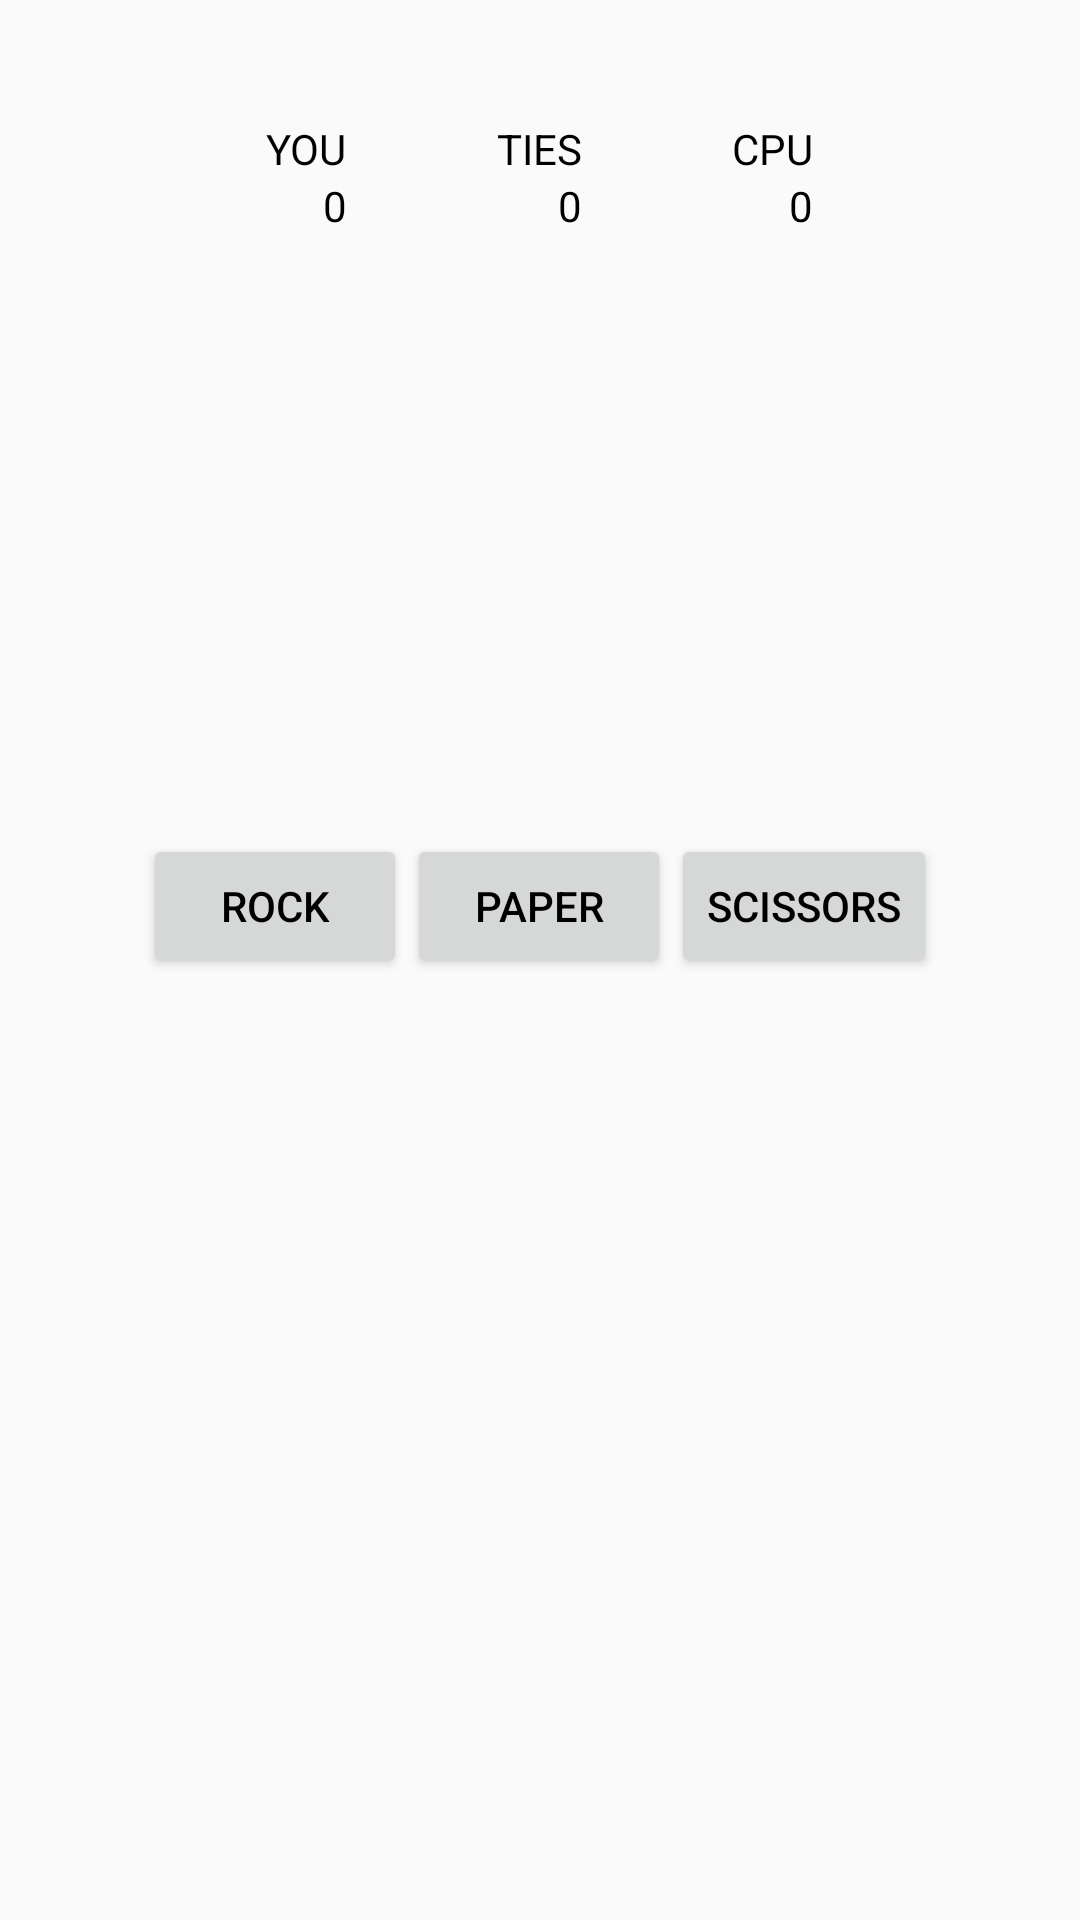

Produce the Android XML layout that renders to this screen, including the resource entries it uses.
<!-- AndroidManifest.xml: application theme AppTheme -->
<!-- res/layout/game_layout.xml -->
<?xml version="1.0" encoding="utf-8"?>
<RelativeLayout
    xmlns:android="http://schemas.android.com/apk/res/android"
    xmlns:app="http://schemas.android.com/apk/res-auto"
    app:theme="@style/AppTheme"
    android:id="@+id/gamefragment"
    android:layout_width="match_parent"
    android:layout_height="match_parent"
    android:layout_alignParentStart="true"
    >

    <TextView
        android:layout_width="wrap_content"
        android:layout_height="wrap_content"
        android:id="@+id/humantextview"
        android:text="YOU"
        android:layout_marginTop="40dp"
        android:layout_alignParentTop="true"
        android:layout_toLeftOf="@+id/tiestextview"
        android:layout_toStartOf="@+id/tiestextview"
        android:layout_marginRight="50dp"
        android:layout_marginEnd="50dp" />
    <TextView
        android:layout_width="wrap_content"
        android:layout_height="wrap_content"
        android:id="@+id/tiestextview"
        android:text="TIES"
        android:layout_alignTop="@+id/humantextview"
        android:layout_centerHorizontal="true" />
    <TextView
        android:layout_width="wrap_content"
        android:layout_height="wrap_content"
        android:id="@+id/cputextview"
        android:text="CPU"
        android:layout_alignTop="@+id/tiestextview"
        android:layout_toRightOf="@+id/tiestextview"
        android:layout_toEndOf="@+id/tiestextview"
        android:layout_marginLeft="50dp"
        android:layout_marginStart="50dp" />
    <TextView
        android:layout_width="wrap_content"
        android:layout_height="wrap_content"
        android:id="@+id/humanscore"
        android:text="0"
        android:layout_below="@+id/humantextview"
        android:layout_alignRight="@+id/humantextview"
        android:layout_alignEnd="@+id/humantextview" />
    <TextView
        android:layout_width="wrap_content"
        android:layout_height="wrap_content"
        android:id="@+id/tiescount"
        android:text="0"
        android:layout_below="@+id/tiestextview"
        android:layout_toLeftOf="@+id/cputextview"
        android:layout_toStartOf="@+id/cputextview" />
    <TextView
        android:layout_width="wrap_content"
        android:layout_height="wrap_content"
        android:id="@+id/cpuscore"
        android:text="0"
        android:layout_below="@+id/cputextview"
        android:layout_alignRight="@+id/cputextview"
        android:layout_alignEnd="@+id/cputextview" />
    <RelativeLayout
        android:id="@+id/drawstextview"
        android:layout_width="match_parent"
        android:layout_height="200dp"
        android:layout_below="@+id/humanscore">
        <TextView
            android:id="@+id/humandraw"
            android:layout_width="wrap_content"
            android:layout_height="wrap_content"
            android:layout_centerVertical="true"
            android:layout_alignParentStart="true"
            android:layout_marginStart="50dp"/>
        <TextView
            android:id="@+id/cpudraw"
            android:layout_width="wrap_content"
            android:layout_height="wrap_content"
            android:layout_marginEnd="50dp"
            android:layout_centerVertical="true"
            android:layout_alignParentEnd="true"/>

        <TextView
            android:layout_width="wrap_content"
            android:layout_height="wrap_content"
            android:id="@+id/winner"
            android:layout_marginTop="30dp"
            android:layout_centerHorizontal="true" />
    </RelativeLayout>
    <LinearLayout
        android:layout_below="@+id/drawstextview"
        android:layout_width="match_parent"
        android:layout_height="wrap_content"
        android:gravity="center_horizontal">
        <Button
            android:id="@+id/rock"
            android:layout_width="wrap_content"
            android:layout_height="wrap_content"
            android:text="rock"/>
        <Button
            android:id="@+id/paper"
            android:layout_width="wrap_content"
            android:layout_height="wrap_content"
            android:text="paper"/>
        <Button
            android:id="@+id/scissors"
            android:layout_width="wrap_content"
            android:layout_height="wrap_content"
            android:text="scissors"/>
    </LinearLayout>
</RelativeLayout>
<!-- resources referenced by this layout -->
<resources>
  <style name="AppTheme" parent="Theme.AppCompat.Light.NoActionBar">
          
          <item name="colorPrimary">@color/colorPrimary</item>
          <item name="colorPrimaryDark">@color/colorPrimaryDark</item>
          <item name="colorAccent">@color/colorAccent</item>
          <item name="android:textColor">@color/colorText</item>
          <item name="android:textSize">@dimen/textSize</item>
      </style>
  <color name="colorPrimary">#3F51B5</color>
  <color name="colorPrimaryDark">#303F9F</color>
  <color name="colorAccent">#FF4081</color>
  <color name="colorText">#FF000000</color>
</resources>
